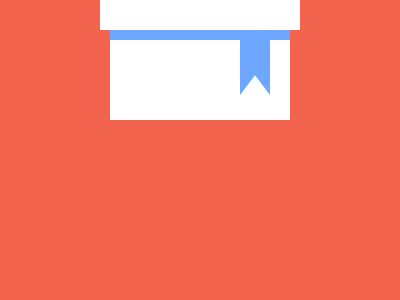

Recreate this image using only HTML and CSS.

<!DOCTYPE html>
<html lang="en">
<head>
    <meta charset="UTF-8">
    <meta name="viewport" content="width=device-width, initial-scale=1.0">
    <title>Document</title>
    <style>
        body {
            background: #F2644D;
            display: flex;
            justify-content: center;
            align-items: center;
            flex-direction: column;
            height: 100%;
            margin: 0;
        }
    
        div {
            width: 200px;
            height: 30px;
            background: #FFFFFF;
        }
    
        .bottom {
            width: 180px;
            height: 90px;
        }
    
        .rope {
            background: #6DA7FF;
            width: 180px;
            height: 10px;
        }
    
        .sash {
            background: #6DA7FF;
            width: 30px;
            height: 55px;
            position: relative;
            left: 130px;
            clip-path: polygon(0 0, 100% 0, 100% 100%, 50% 64%, 0 100%);
        }
    </style>
</head>
<body>
    <div></div>
    <div class="bottom">
        <div class="rope"></div>
        <div class="sash"></div>
    </div>
</body>
</html>